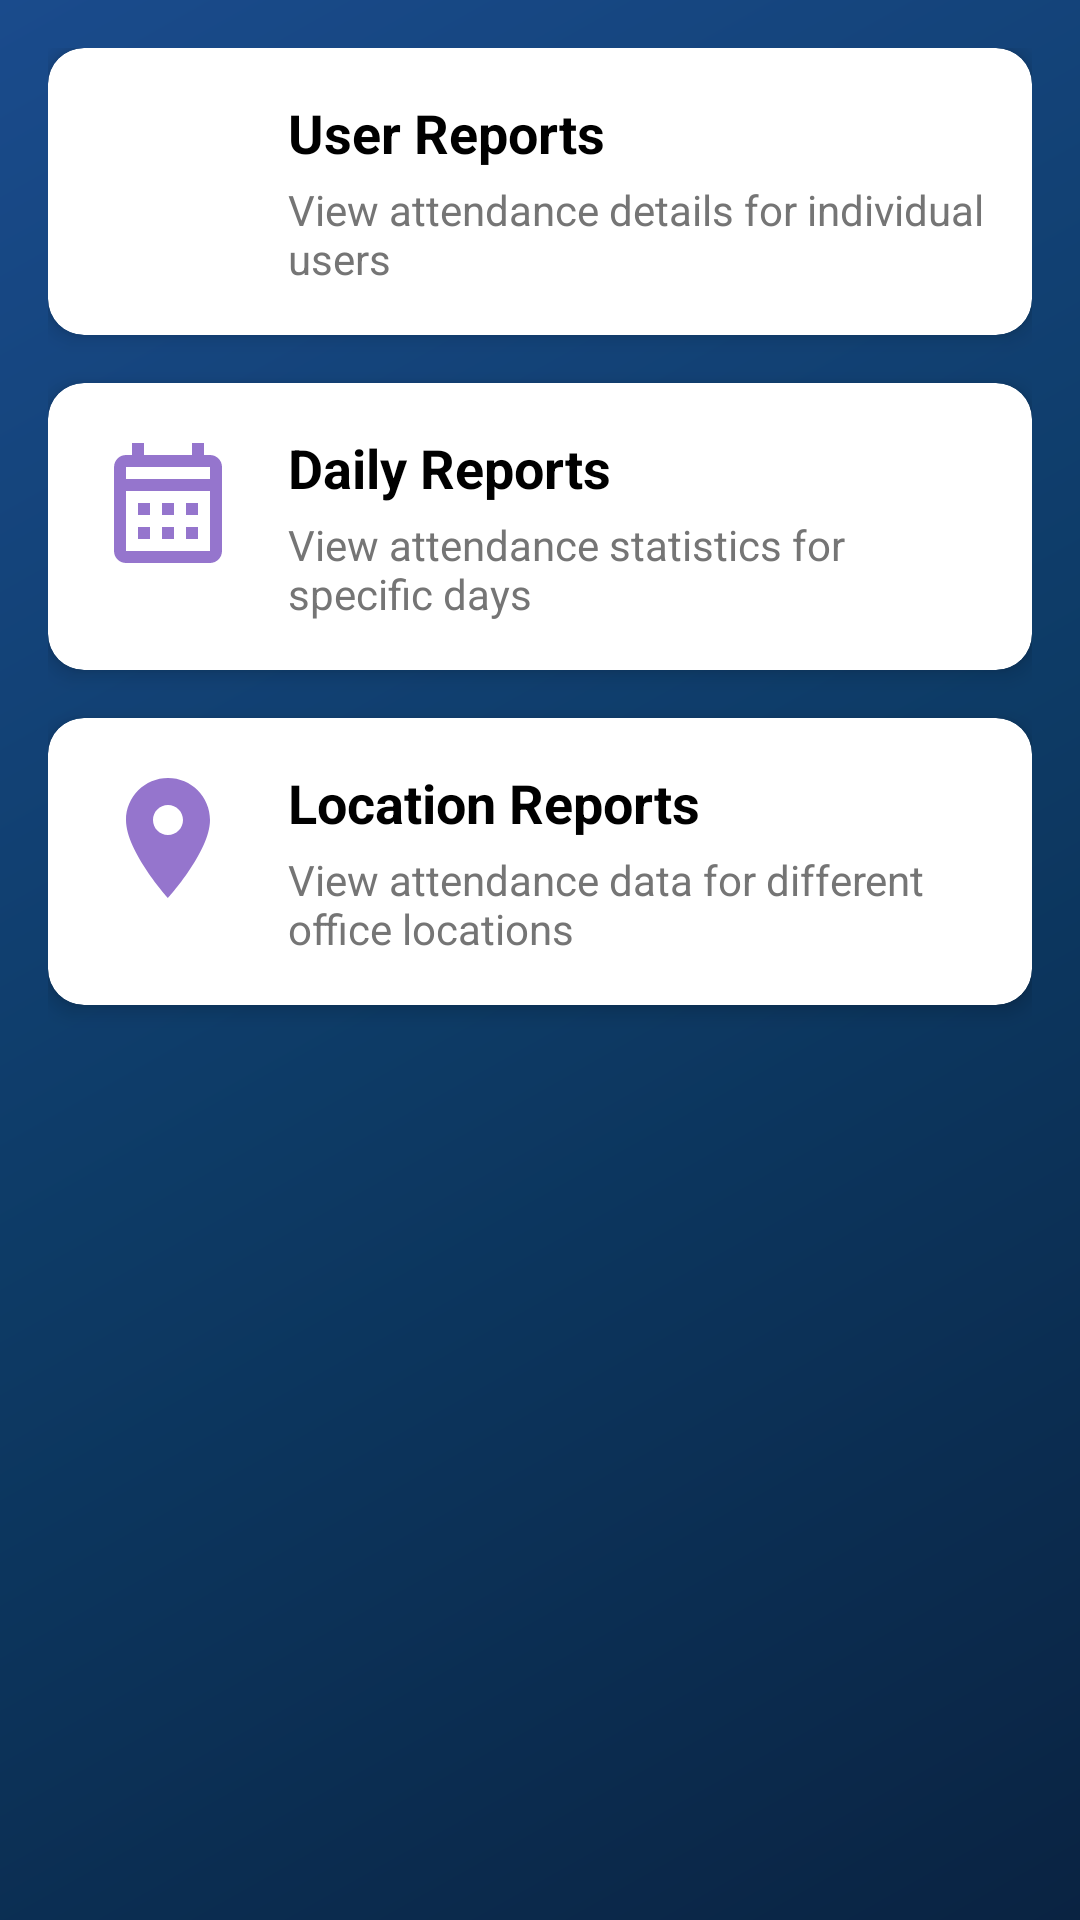

This screen was rendered from an Android layout file. Write that file and the resources it references.
<!-- AndroidManifest.xml: application theme Theme.MyStartup -->
<!-- res/layout/fragment_reports.xml -->
<?xml version="1.0" encoding="utf-8"?>
<LinearLayout xmlns:android="http://schemas.android.com/apk/res/android"
    xmlns:app="http://schemas.android.com/apk/res-auto"
    android:layout_width="match_parent"
    android:layout_height="match_parent"
    android:orientation="vertical"
    android:padding="16dp">

    
    <androidx.cardview.widget.CardView
        android:id="@+id/userReportsCard"
        android:layout_width="match_parent"
        android:layout_height="wrap_content"
        android:layout_marginBottom="16dp"
        app:cardCornerRadius="12dp"
        app:cardElevation="4dp">

        <LinearLayout
            android:layout_width="match_parent"
            android:layout_height="wrap_content"
            android:orientation="horizontal"
            android:padding="16dp">

            <ImageView
                android:layout_width="48dp"
                android:layout_height="48dp"
                android:src="@drawable/ic_person"
                android:tint="#9575CD" />

            <LinearLayout
                android:layout_width="match_parent"
                android:layout_height="wrap_content"
                android:layout_marginStart="16dp"
                android:orientation="vertical">

                <TextView
                    android:layout_width="wrap_content"
                    android:layout_height="wrap_content"
                    android:text="User Reports"
                    android:textColor="#000000"
                    android:textSize="18sp"
                    android:textStyle="bold" />

                <TextView
                    android:layout_width="wrap_content"
                    android:layout_height="wrap_content"
                    android:layout_marginTop="4dp"
                    android:text="View attendance details for individual users"
                    android:textColor="#757575"
                    android:textSize="14sp" />
            </LinearLayout>
        </LinearLayout>
    </androidx.cardview.widget.CardView>

    
    <androidx.cardview.widget.CardView
        android:id="@+id/dailyReportsCard"
        android:layout_width="match_parent"
        android:layout_height="wrap_content"
        android:layout_marginBottom="16dp"
        app:cardCornerRadius="12dp"
        app:cardElevation="4dp">

        <LinearLayout
            android:layout_width="match_parent"
            android:layout_height="wrap_content"
            android:orientation="horizontal"
            android:padding="16dp">

            <ImageView
                android:layout_width="48dp"
                android:layout_height="48dp"
                android:src="@drawable/ic_calendar"
                android:tint="#9575CD" />

            <LinearLayout
                android:layout_width="match_parent"
                android:layout_height="wrap_content"
                android:layout_marginStart="16dp"
                android:orientation="vertical">

                <TextView
                    android:layout_width="wrap_content"
                    android:layout_height="wrap_content"
                    android:text="Daily Reports"
                    android:textColor="#000000"
                    android:textSize="18sp"
                    android:textStyle="bold" />

                <TextView
                    android:layout_width="wrap_content"
                    android:layout_height="wrap_content"
                    android:layout_marginTop="4dp"
                    android:text="View attendance statistics for specific days"
                    android:textColor="#757575"
                    android:textSize="14sp" />
            </LinearLayout>
        </LinearLayout>
    </androidx.cardview.widget.CardView>

    
    <androidx.cardview.widget.CardView
        android:id="@+id/locationReportsCard"
        android:layout_width="match_parent"
        android:layout_height="wrap_content"
        android:layout_marginBottom="16dp"
        app:cardCornerRadius="12dp"
        app:cardElevation="4dp">

        <LinearLayout
            android:layout_width="match_parent"
            android:layout_height="wrap_content"
            android:orientation="horizontal"
            android:padding="16dp">

            <ImageView
                android:layout_width="48dp"
                android:layout_height="48dp"
                android:src="@drawable/ic_location"
                android:tint="#9575CD" />

            <LinearLayout
                android:layout_width="match_parent"
                android:layout_height="wrap_content"
                android:layout_marginStart="16dp"
                android:orientation="vertical">

                <TextView
                    android:layout_width="wrap_content"
                    android:layout_height="wrap_content"
                    android:text="Location Reports"
                    android:textColor="#000000"
                    android:textSize="18sp"
                    android:textStyle="bold" />

                <TextView
                    android:layout_width="wrap_content"
                    android:layout_height="wrap_content"
                    android:layout_marginTop="4dp"
                    android:text="View attendance data for different office locations"
                    android:textColor="#757575"
                    android:textSize="14sp" />
            </LinearLayout>
        </LinearLayout>
    </androidx.cardview.widget.CardView>
</LinearLayout>
<!-- resources referenced by this layout -->
<resources>
  <!-- drawable ic_calendar (drawable) -->
  <?xml version="1.0" encoding="utf-8"?>
  <vector xmlns:android="http://schemas.android.com/apk/res/android"
      android:width="24dp"
      android:height="24dp"
      android:viewportWidth="24"
      android:viewportHeight="24">
      <path
          android:fillColor="#FFFFFF"
          android:pathData="M19,4h-1V2h-2v2H8V2H6v2H5C3.89,4 3.01,4.9 3.01,6L3,20c0,1.1 0.89,2 2,2h14c1.1,0 2,-0.9 2,-2V6C21,4.9 20.1,4 19,4zM19,20H5V10h14V20zM19,8H5V6h14V8zM9,14H7v-2h2V14zM13,14h-2v-2h2V14zM17,14h-2v-2h2V14zM9,18H7v-2h2V18zM13,18h-2v-2h2V18zM17,18h-2v-2h2V18z" />
  </vector>
  <!-- drawable ic_location (drawable) -->
  <?xml version="1.0" encoding="utf-8"?>
  <vector xmlns:android="http://schemas.android.com/apk/res/android"
      android:width="18dp"
      android:height="18dp"
      android:viewportWidth="24"
      android:viewportHeight="24"
      android:tint="?attr/colorControlNormal">
      <path
          android:fillColor="@android:color/black"
          android:pathData="M12,2C8.13,2 5,5.13 5,9c0,5.25 7,13 7,13s7,-7.75 7,-13c0,-3.87 -3.13,-7 -7,-7zM12,11.5c-1.38,0 -2.5,-1.12 -2.5,-2.5s1.12,-2.5 2.5,-2.5 2.5,1.12 2.5,2.5 -1.12,2.5 -2.5,2.5z"/>
  </vector>
  <style name="Theme.MyStartup" parent="Base.Theme.MyStartup" />
  <style name="Base.Theme.MyStartup" parent="Theme.Material3.DayNight.NoActionBar">
          
          <item name="colorPrimary">@color/navy_medium</item>
          <item name="colorPrimaryVariant">@color/navy_dark</item>
          <item name="colorOnPrimary">@color/white</item>
          <item name="colorSecondary">@color/navy_light</item>
          <item name="colorSecondaryVariant">@color/navy_accent</item>
          <item name="colorOnSecondary">@color/white</item>
          <item name="android:statusBarColor">@color/navy_darkest</item>
          <item name="android:windowBackground">@drawable/navy_gradient_background</item>
      </style>
  <color name="navy_medium">#1A4B8C</color>
  <color name="navy_dark">#0D3B66</color>
  <color name="white">#FFFFFFFF</color>
  <color name="navy_light">#2A6FBF</color>
  <color name="navy_accent">#5D9EED</color>
  <color name="navy_darkest">#0A2342</color>
  <!-- drawable navy_gradient_background (drawable) -->
  <?xml version="1.0" encoding="utf-8"?>
  <shape xmlns:android="http://schemas.android.com/apk/res/android">
      <gradient
          android:angle="135"
          android:startColor="#0A2342"
          android:centerColor="#0D3B66"
          android:endColor="#1A4B8C"
          android:type="linear" />
  </shape>
</resources>
